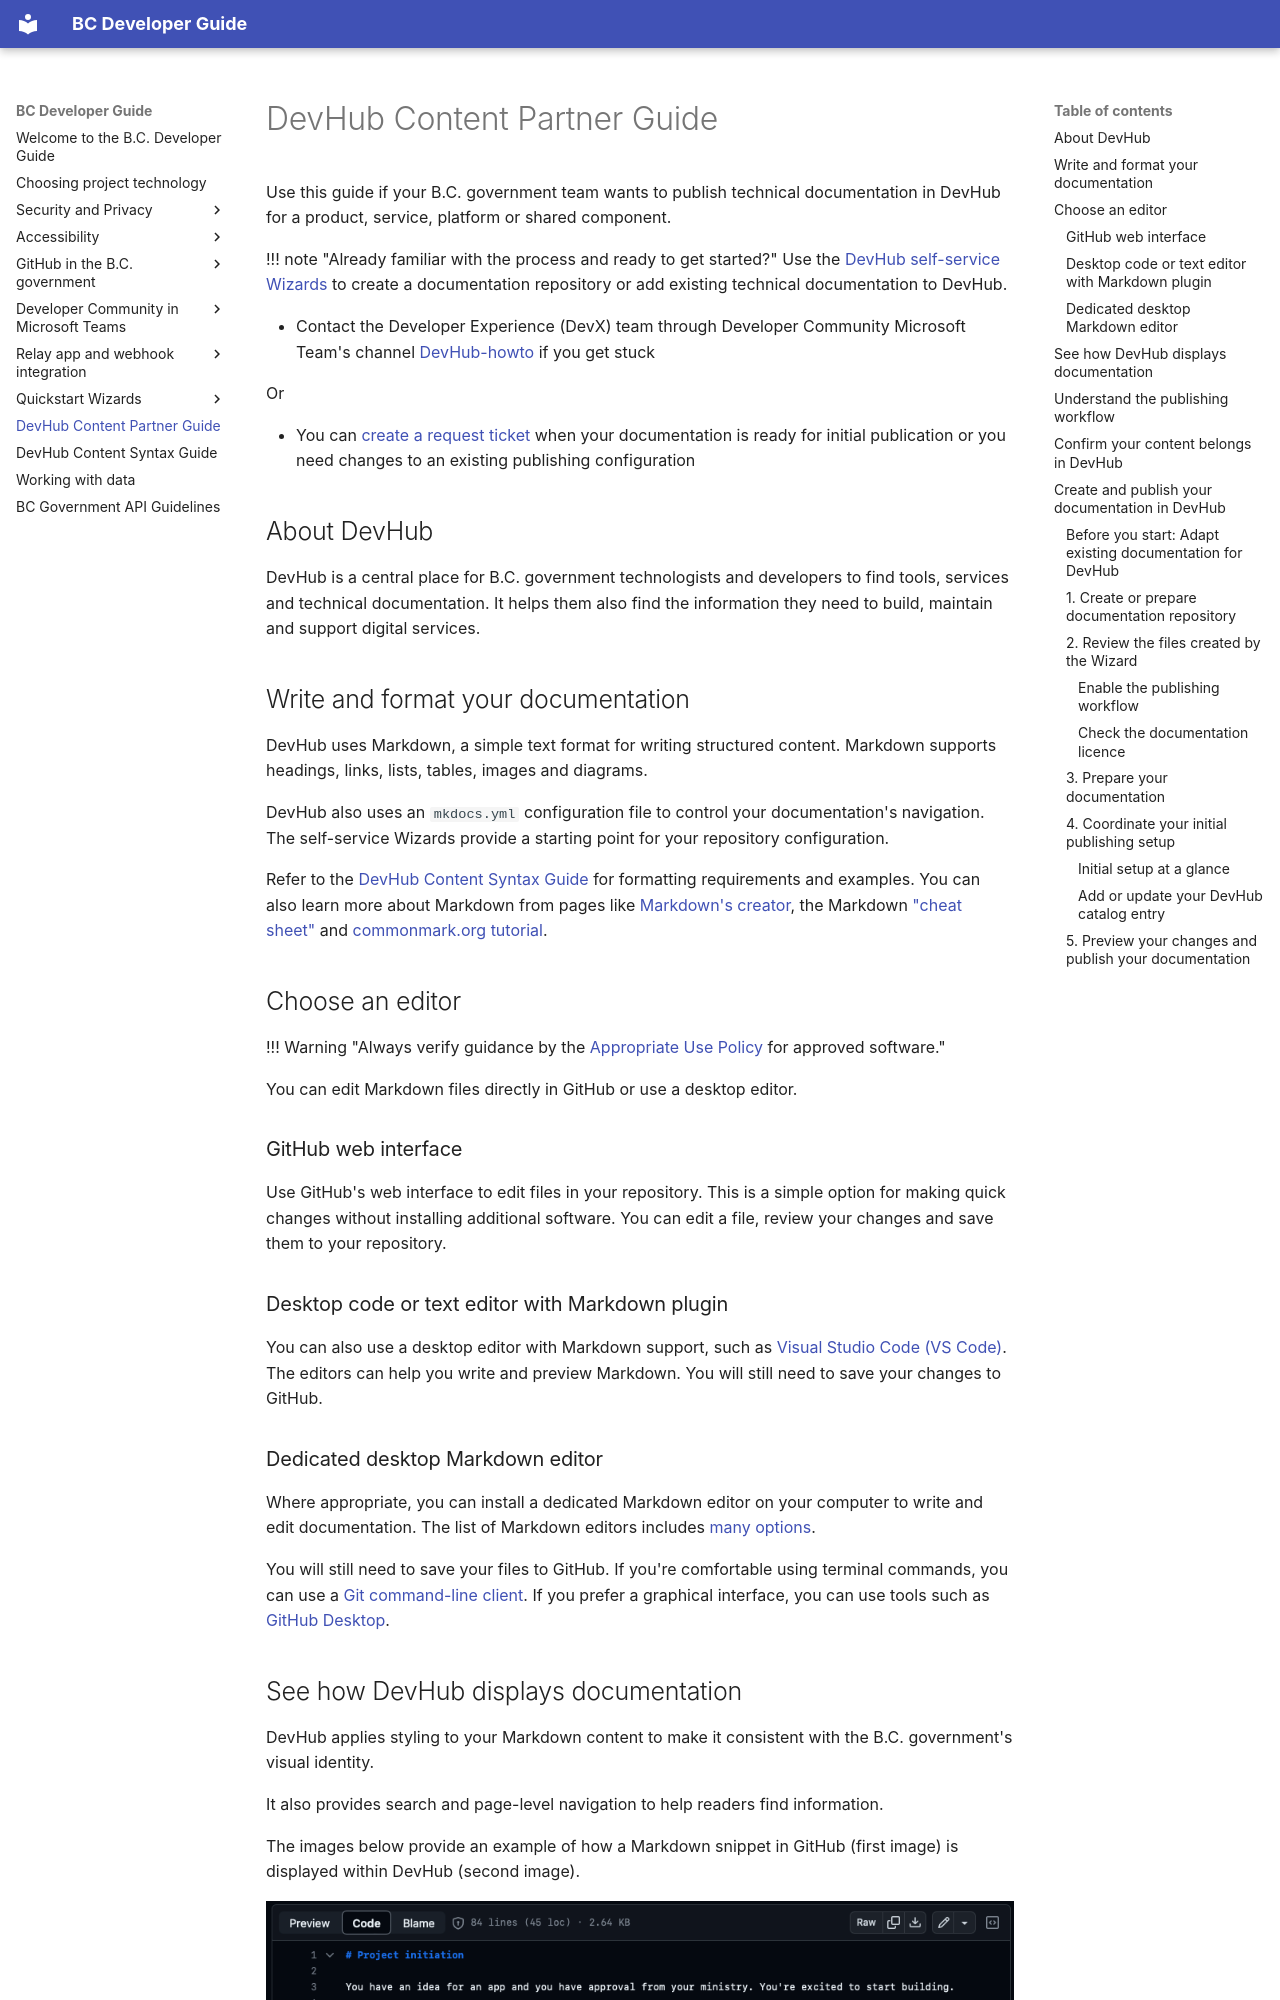

repository: bcgov/bcdg · page: content-partner-guide/index.html · generator: mkdocs

# DevHub Content Partner Guide

Use this guide if your B.C. government team wants to publish technical documentation in DevHub for a product, service, platform or shared component.

!!! note "Already familiar with the process and ready to get started?"
    Use the [DevHub self-service Wizards](https://developer.gov.bc.ca/create?filters%5Bkind%5D=template&filters%5Buser%5D=all) to create a documentation repository or add existing technical documentation to DevHub. 


- Contact the Developer Experience (DevX) team through Developer Community Microsoft Team's channel [DevHub-howto](https://teams.microsoft.com/l/channel/19%3Acd0757bed1244bd5ac6aa90943828077%40thread.tacv2/DevHub-howto?groupId=a80418da-c27b-406e-89ab-7695b61924d8&tenantId=6fdb5200-3d0d-4a8a-b036-d3685e359adc) if you get stuck

Or

- You can [create a request ticket](https://citz-do.atlassian.net/servicedesk/customer/portal/2/group/9/create/764) when your documentation is ready for initial publication or you need changes to an existing publishing configuration

## About DevHub

DevHub is a central place for B.C. government technologists and developers to find tools, services and technical documentation. It helps them also find the information they need to build, maintain and support digital services. 

## Write and format your documentation

DevHub uses Markdown, a simple text format for writing structured content. Markdown supports headings, links, lists, tables, images and diagrams.

DevHub also uses an `mkdocs.yml` configuration file to control your documentation's navigation. The self-service Wizards provide a starting point for your repository configuration.

Refer to the [DevHub Content Syntax Guide](content-syntax-guide.md) for formatting requirements and examples. You can also learn more about Markdown from pages like [Markdown's creator](https://daringfireball.net/projects/markdown/), the Markdown ["cheat sheet"](https://www.markdownguide.org/cheat-sheet/) and [commonmark.org tutorial](https://commonmark.org/help/tutorial/).

## Choose an editor

!!! Warning "Always verify guidance by the [Appropriate Use Policy](https://www2.gov.bc.ca/gov/content/governments/services-for-government/policies-procedures/appropriate-use-policy) for approved software."

You can edit Markdown files directly in GitHub or use a desktop editor.

### GitHub web interface 

Use GitHub's web interface to edit files in your repository. This is a simple option for making quick changes without installing additional software. You can edit a file, review your changes and save them to your repository.

### Desktop code or text editor with Markdown plugin

You can also use a desktop editor with Markdown support, such as [Visual Studio Code (VS Code)](https://code.visualstudio.com). The editors can help you write and preview Markdown. You will still need to save your changes to GitHub.

### Dedicated desktop Markdown editor

Where appropriate, you can install a dedicated Markdown editor on your computer to write and edit documentation. The list of Markdown editors includes [many options](https://github.com/mundimark/awesome-markdown-editors). 

You will still need to save your files to GitHub. If you're comfortable using terminal commands, you can use a [Git command-line client](https://git-scm.com/downloads). If you prefer a graphical interface, you can use tools such as [GitHub Desktop](https://desktop.github.com).
